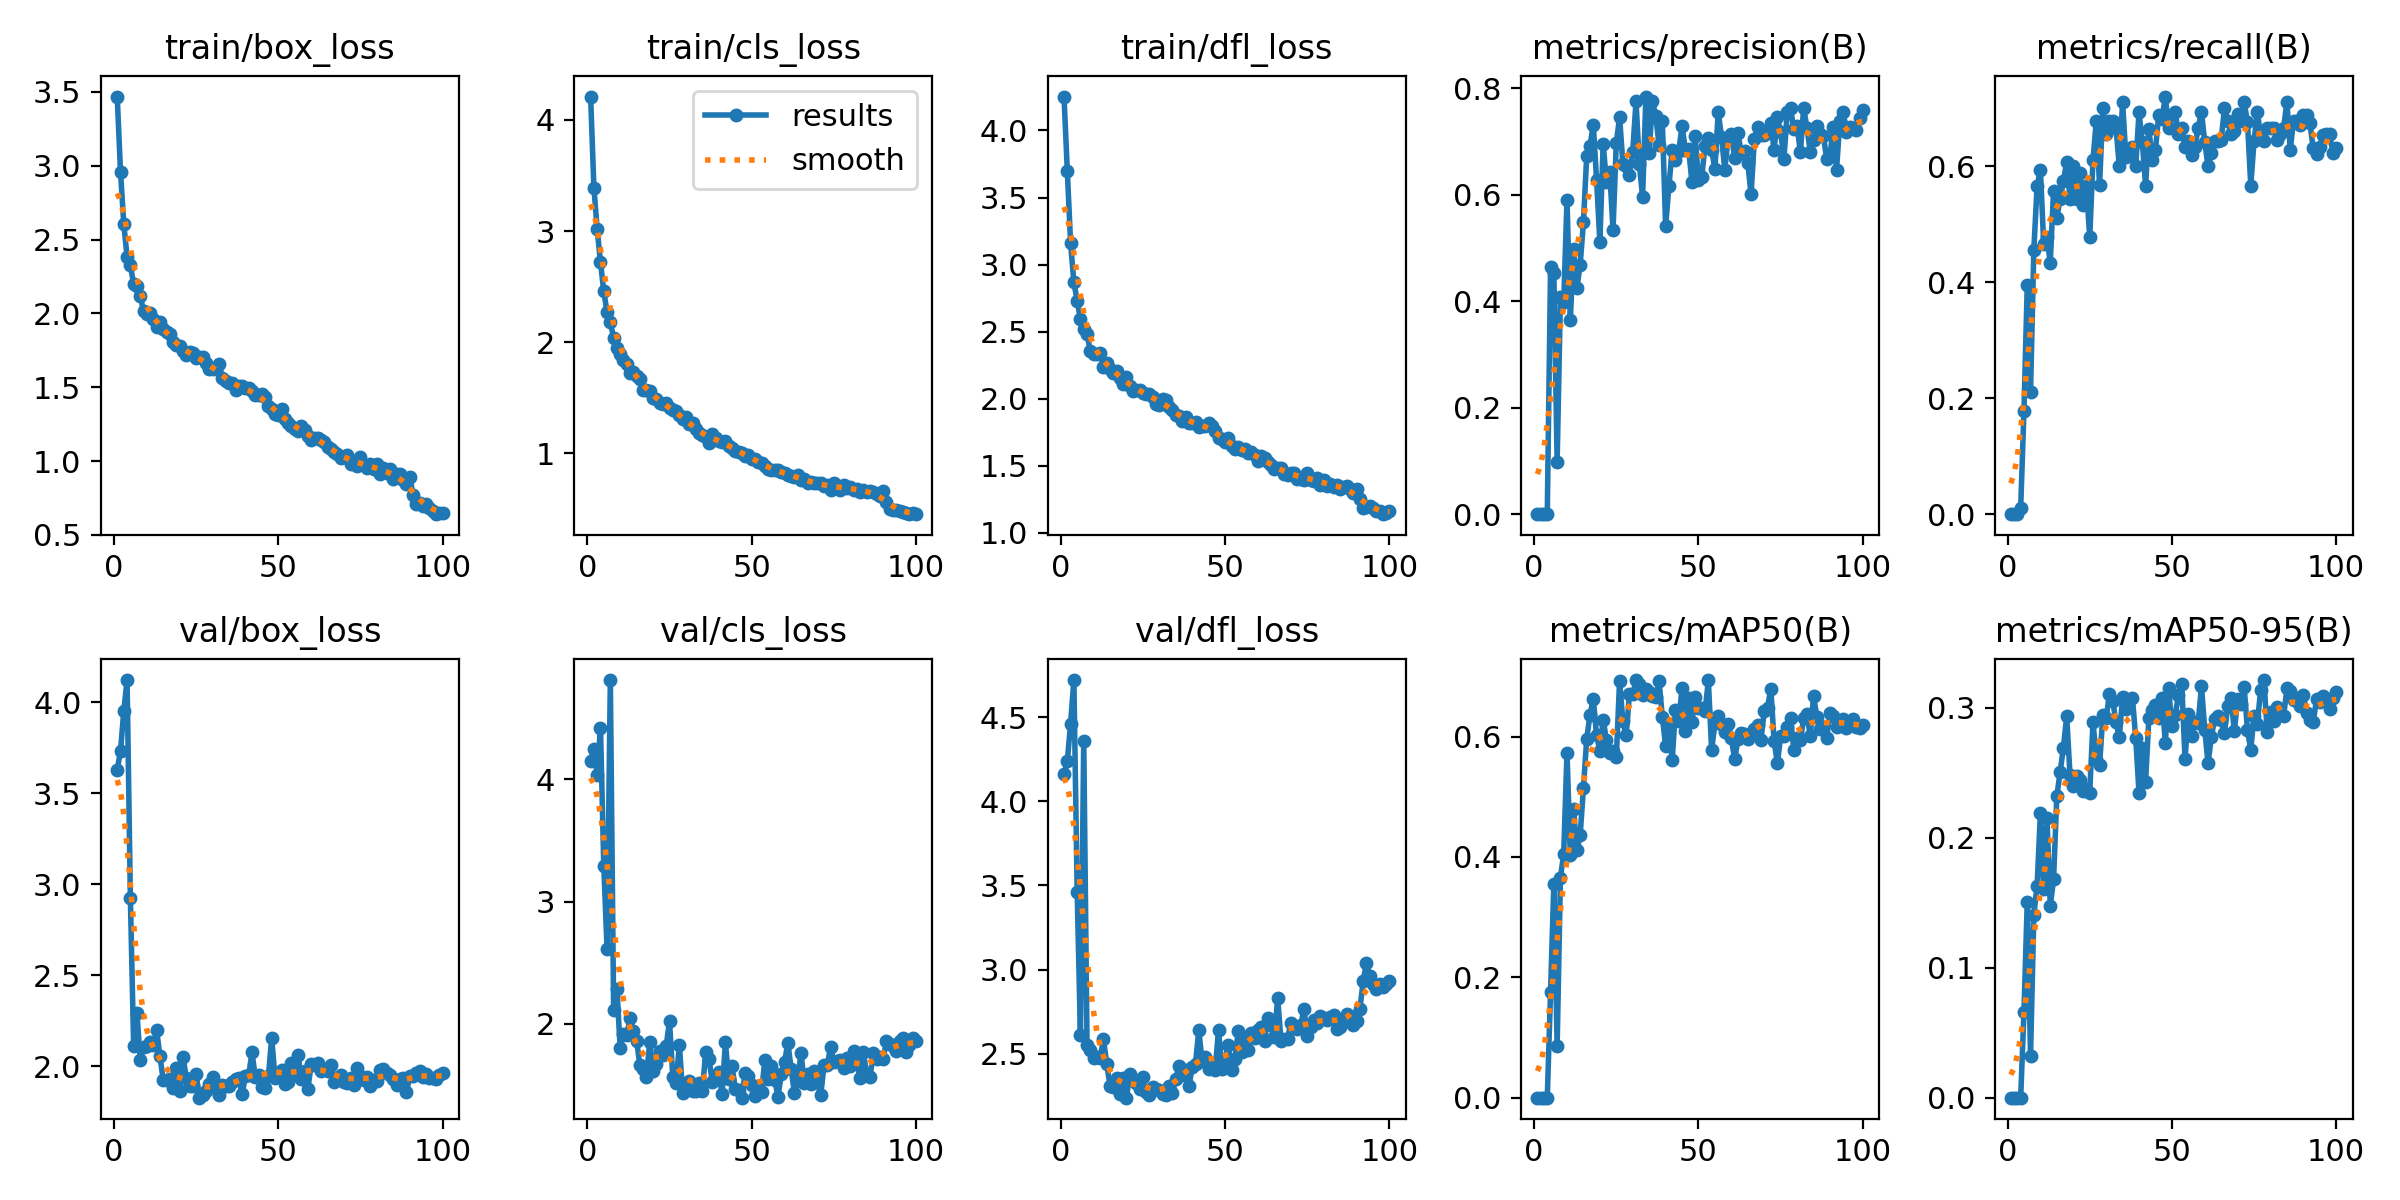

Data behind this chart, as committed beside it:
epoch, time, train/box_loss, train/cls_loss, train/dfl_loss, metrics/precision(B), metrics/recall(B), metrics/mAP50(B), metrics/mAP50-95(B), val/box_loss, val/cls_loss, val/dfl_loss, lr/pg0, lr/pg1, lr/pg2
1, 1.52, 3.469, 4.21, 4.253, 0, 0, 0, 0, 3.63, 4.152, 4.161, 0.00046, 0.00046, 0.00046
2, 2.968, 2.96, 3.389, 3.701, 0, 0, 0, 0, 3.73, 4.249, 4.237, 0.0009307, 0.0009307, 0.0009307
3, 4.33, 2.603, 3.017, 3.159, 0, 0, 0, 0, 3.952, 4.034, 4.462, 0.001392, 0.001392, 0.001392
4, 5.66, 2.385, 2.719, 2.869, 0.00011, 0.01111, 5e-05, 3e-05, 4.121, 4.421, 4.721, 0.001844, 0.001844, 0.001844
5, 7.053, 2.325, 2.459, 2.731, 0.465, 0.1778, 0.1764, 0.06594, 2.925, 3.294, 3.463, 0.001921, 0.001921, 0.001921
6, 8.413, 2.199, 2.271, 2.593, 0.4525, 0.3949, 0.3556, 0.1507, 2.113, 2.614, 2.609, 0.001901, 0.001901, 0.001901
7, 9.806, 2.184, 2.178, 2.521, 0.09862, 0.2111, 0.08521, 0.0323, 2.291, 4.81, 4.36, 0.001881, 0.001881, 0.001881
8, 11.12, 2.119, 2.04, 2.479, 0.4074, 0.4556, 0.3655, 0.1407, 2.037, 2.118, 2.553, 0.001861, 0.001861, 0.001861
9, 12.43, 2.015, 1.949, 2.356, 0.3986, 0.5667, 0.4053, 0.1632, 2.104, 2.287, 2.524, 0.001842, 0.001842, 0.001842
10, 13.87, 1.998, 1.893, 2.331, 0.5908, 0.5935, 0.5734, 0.2188, 2.112, 1.801, 2.474, 0.001822, 0.001822, 0.001822
11, 15.26, 2, 1.84, 2.335, 0.364, 0.4667, 0.4035, 0.1607, 2.134, 1.92, 2.48, 0.001802, 0.001802, 0.001802
12, 16.58, 1.962, 1.807, 2.342, 0.4992, 0.4778, 0.4804, 0.2155, 2.118, 1.914, 2.477, 0.001782, 0.001782, 0.001782
13, 17.86, 1.909, 1.725, 2.237, 0.4248, 0.4333, 0.4108, 0.1473, 2.197, 2.049, 2.585, 0.001762, 0.001762, 0.001762
14, 19.13, 1.945, 1.731, 2.268, 0.4683, 0.5579, 0.436, 0.1679, 2.054, 1.943, 2.439, 0.001743, 0.001743, 0.001743
15, 20.41, 1.895, 1.694, 2.219, 0.5487, 0.5111, 0.5146, 0.2321, 1.925, 1.863, 2.31, 0.001723, 0.001723, 0.001723
16, 21.74, 1.873, 1.672, 2.195, 0.6734, 0.5444, 0.5963, 0.2506, 1.927, 1.661, 2.3, 0.001703, 0.001703, 0.001703
17, 23.11, 1.857, 1.568, 2.207, 0.6922, 0.5747, 0.6362, 0.2694, 1.931, 1.636, 2.355, 0.001683, 0.001683, 0.001683
18, 24.46, 1.803, 1.571, 2.156, 0.732, 0.6071, 0.6621, 0.2936, 1.878, 1.57, 2.259, 0.001663, 0.001663, 0.001663
19, 25.82, 1.785, 1.565, 2.11, 0.628, 0.544, 0.6021, 0.2485, 1.988, 1.856, 2.353, 0.001644, 0.001644, 0.001644
20, 27.12, 1.781, 1.502, 2.161, 0.512, 0.6, 0.5762, 0.2397, 1.863, 1.619, 2.238, 0.001624, 0.001624, 0.001624
21, 28.44, 1.744, 1.492, 2.099, 0.6957, 0.5444, 0.6279, 0.2472, 2.054, 1.677, 2.382, 0.001604, 0.001604, 0.001604
22, 29.69, 1.718, 1.451, 2.058, 0.6248, 0.5889, 0.5945, 0.2447, 1.938, 1.776, 2.35, 0.001584, 0.001584, 0.001584
23, 30.98, 1.739, 1.441, 2.066, 0.6435, 0.5333, 0.572, 0.2363, 1.889, 1.744, 2.323, 0.001564, 0.001564, 0.001564
24, 32.28, 1.73, 1.449, 2.065, 0.5348, 0.5667, 0.5768, 0.2377, 1.89, 1.823, 2.29, 0.001545, 0.001545, 0.001545
25, 33.57, 1.697, 1.411, 2.046, 0.697, 0.4778, 0.5657, 0.2346, 1.958, 2.022, 2.364, 0.001525, 0.001525, 0.001525
26, 34.84, 1.707, 1.39, 2.035, 0.7468, 0.6111, 0.6927, 0.2891, 1.827, 1.568, 2.27, 0.001505, 0.001505, 0.001505
27, 36.1, 1.705, 1.381, 2.038, 0.6577, 0.6778, 0.6252, 0.2607, 1.844, 1.521, 2.253, 0.001485, 0.001485, 0.001485
28, 37.47, 1.661, 1.345, 2.016, 0.6544, 0.5681, 0.6022, 0.2558, 1.866, 1.828, 2.301, 0.001465, 0.001465, 0.001465
29, 38.76, 1.621, 1.307, 1.959, 0.6382, 0.7, 0.6704, 0.2944, 1.901, 1.433, 2.293, 0.001446, 0.001446, 0.001446
30, 40.14, 1.625, 1.324, 1.955, 0.6815, 0.6556, 0.6704, 0.292, 1.942, 1.496, 2.282, 0.001426, 0.001426, 0.001426
31, 41.45, 1.633, 1.261, 1.995, 0.7758, 0.6778, 0.6939, 0.3108, 1.889, 1.535, 2.258, 0.001406, 0.001406, 0.001406
32, 42.86, 1.655, 1.273, 1.992, 0.6579, 0.6778, 0.6877, 0.3054, 1.842, 1.449, 2.256, 0.001386, 0.001386, 0.001386
33, 44.09, 1.563, 1.216, 1.94, 0.5965, 0.6667, 0.6694, 0.289, 1.894, 1.454, 2.305, 0.001366, 0.001366, 0.001366
34, 45.32, 1.541, 1.183, 1.916, 0.7849, 0.6, 0.6785, 0.2775, 1.893, 1.514, 2.267, 0.001347, 0.001347, 0.001347
35, 46.61, 1.527, 1.168, 1.877, 0.6794, 0.7111, 0.6748, 0.3081, 1.893, 1.452, 2.352, 0.001327, 0.001327, 0.001327
36, 47.9, 1.526, 1.15, 1.868, 0.776, 0.616, 0.6681, 0.2988, 1.915, 1.769, 2.426, 0.001307, 0.001307, 0.001307
37, 49.19, 1.482, 1.094, 1.837, 0.749, 0.6222, 0.6658, 0.3063, 1.929, 1.712, 2.372, 0.001287, 0.001287, 0.001287
38, 50.49, 1.511, 1.173, 1.863, 0.6936, 0.6333, 0.6923, 0.3076, 1.935, 1.529, 2.401, 0.001267, 0.001267, 0.001267
39, 51.77, 1.507, 1.137, 1.816, 0.7394, 0.6, 0.6332, 0.2767, 1.846, 1.577, 2.306, 0.001248, 0.001248, 0.001248
40, 53.04, 1.493, 1.111, 1.816, 0.5407, 0.6933, 0.5846, 0.2347, 1.947, 1.605, 2.419, 0.001228, 0.001228, 0.001228
41, 54.27, 1.493, 1.101, 1.828, 0.6162, 0.6421, 0.6203, 0.2694, 1.95, 1.427, 2.439, 0.001208, 0.001208, 0.001208
42, 55.46, 1.474, 1.112, 1.789, 0.6841, 0.5667, 0.5613, 0.2432, 2.077, 1.85, 2.642, 0.001188, 0.001188, 0.001188
43, 56.68, 1.447, 1.068, 1.799, 0.6659, 0.6642, 0.6447, 0.2925, 1.941, 1.55, 2.454, 0.001168, 0.001168, 0.001168
44, 57.97, 1.45, 1.048, 1.794, 0.6822, 0.6111, 0.6256, 0.2987, 1.95, 1.66, 2.482, 0.001149, 0.001149, 0.001149
45, 59.24, 1.452, 1.024, 1.819, 0.7292, 0.6284, 0.6807, 0.3023, 1.885, 1.471, 2.411, 0.001129, 0.001129, 0.001129
46, 60.51, 1.432, 1.016, 1.798, 0.6852, 0.6889, 0.6095, 0.2921, 1.879, 1.46, 2.436, 0.001109, 0.001109, 0.001109
47, 61.78, 1.375, 1.003, 1.76, 0.6864, 0.681, 0.6638, 0.3075, 1.945, 1.398, 2.401, 0.001089, 0.001089, 0.001089
48, 63.09, 1.351, 0.9808, 1.707, 0.6244, 0.7203, 0.6235, 0.273, 2.156, 1.602, 2.643, 0.001069, 0.001069, 0.001069
49, 64.39, 1.316, 0.9859, 1.702, 0.7104, 0.6667, 0.6666, 0.315, 1.934, 1.574, 2.41, 0.00105, 0.00105, 0.00105
50, 65.75, 1.313, 0.9536, 1.675, 0.6279, 0.6889, 0.6472, 0.2862, 1.954, 1.499, 2.47, 0.00103, 0.00103, 0.00103
51, 67.06, 1.352, 0.9504, 1.705, 0.6342, 0.6937, 0.6472, 0.2944, 1.98, 1.41, 2.552, 0.00101, 0.00101, 0.00101
52, 68.34, 1.287, 0.9218, 1.649, 0.6921, 0.6556, 0.6419, 0.3098, 1.904, 1.49, 2.401, 0.0009902, 0.0009902, 0.0009902
53, 69.63, 1.26, 0.9108, 1.627, 0.7076, 0.6667, 0.6933, 0.3186, 1.913, 1.447, 2.47, 0.0009704, 0.0009704, 0.0009704
54, 70.96, 1.239, 0.8913, 1.638, 0.6841, 0.6333, 0.5771, 0.2607, 2.02, 1.703, 2.636, 0.0009506, 0.0009506, 0.0009506
55, 72.25, 1.215, 0.8575, 1.617, 0.6494, 0.6444, 0.6225, 0.2952, 1.962, 1.551, 2.51, 0.0009308, 0.0009308, 0.0009308
56, 73.52, 1.204, 0.8475, 1.623, 0.7559, 0.6192, 0.635, 0.2786, 2.061, 1.655, 2.582, 0.000911, 0.000911, 0.000911
57, 74.81, 1.235, 0.8466, 1.598, 0.7094, 0.6333, 0.6216, 0.2891, 1.93, 1.545, 2.523, 0.0008912, 0.0008912, 0.0008912
58, 76.12, 1.208, 0.8522, 1.599, 0.6474, 0.6667, 0.6073, 0.2884, 1.975, 1.406, 2.625, 0.0008714, 0.0008714, 0.0008714
59, 77.38, 1.167, 0.8367, 1.577, 0.7059, 0.6936, 0.6212, 0.3166, 1.875, 1.589, 2.596, 0.0008516, 0.0008516, 0.0008516
60, 78.66, 1.144, 0.822, 1.537, 0.7151, 0.6414, 0.5978, 0.2832, 2.01, 1.69, 2.639, 0.0008318, 0.0008318, 0.0008318
... 40 more rows
